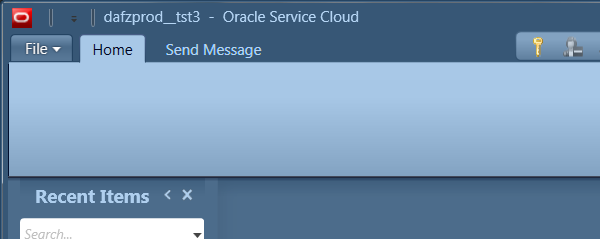
Task: Daafza Repush the receipt in EBS
Workflow: Navigate To CCPayment Screen

Step 1: Attach Window 'RightNow.CX.exe dafzpro...' on the element in window 'dafzprod__*  -  Oracle Service Cloud' (rightnow.cx.exe)

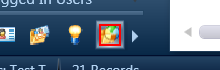
Step 2: click on the graphic in window 'dafzprod__*  -  Oracle Service Cloud' (rightnow.cx.exe)

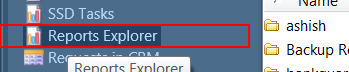
Step 3: click on the outline item 'Reports Explorer' in window 'dafzprod__*  -  Oracle Service Cloud' (rightnow.cx.exe)

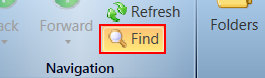
Step 4: click on 'push button  Find' in window 'dafzprod__*  -  Oracle Service Cloud' (rightnow.cx.exe)

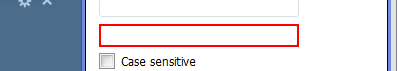
Step 5: type "CCPaymentRcpt" into '_inputTextBox' in window 'dafzprod__*  -  Oracle Service Cloud' (rightnow.cx.exe)

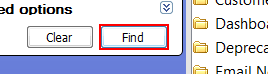
Step 6: click on '_searchButton' in window 'dafzprod__*  -  Oracle Service Cloud' (rightnow.cx.exe)

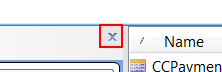
Step 7: click on '_hideFoldersButton' in window 'dafzprod__*  -  Oracle Service Cloud' (rightnow.cx.exe)

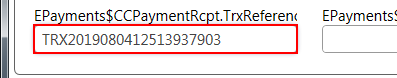
Step 8: type [TrxNum] into 'editable text' in window 'Search' (rightnow.cx.exe)

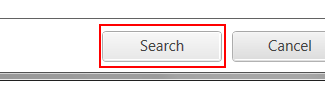
Step 9: click on 'push button  Search' in window 'Search' (rightnow.cx.exe)

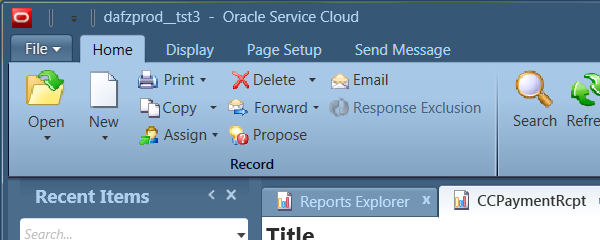
Step 10: Attach Window 'Dafzprod_ Hwndwrapp' on the element in window 'dafzprod__*  -  Oracle Service Cloud' (rightnow.cx.exe)

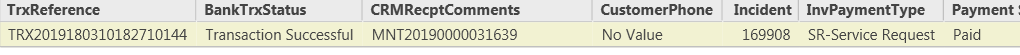
Step 11: get-text from 'pane  CachedWindowFrame'

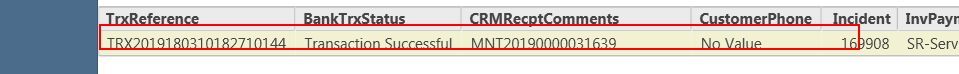
Step 12 [try]: click on the list item 'CCPaymentRcpt*' in window 'dafzprod__*  -  Oracle Service Cloud' (rightnow.cx.exe)

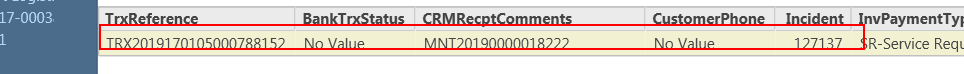
Step 13 [catch]: click on the list item 'CCPaymentRcpt by InvPaymentType' in window 'dafzprod__*  -  Oracle Service Cloud' (rightnow.cx.exe)

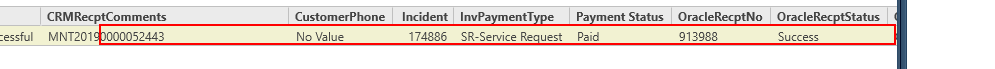
Step 14 [then]: click on the list item 'CCPaymentRcpt*' in window 'dafzprod__*  -  Oracle Service Cloud' (rightnow.cx.exe) (repeated 2 times)

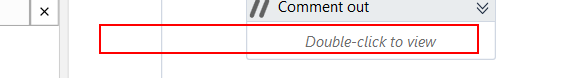
Step 16 [then]: type "Transaction Successful" into the editable text in window 'dafzprod__*  -  Oracle Service Cloud' (rightnow.cx.exe)

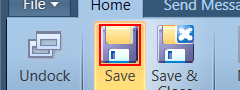
Step 17 [try]: click on 'graphic  PART_Image' in window 'dafzprod__*  -  Oracle Service Cloud' (rightnow.cx.exe) (repeated 2 times)

Step 19 [else]: click on the list item 'CCPaymentRcpt*' in window 'dafzprod__*  -  Oracle Service Cloud' (rightnow.cx.exe) (same screen as step 14)

Step 20: click on the list item 'CCPaymentRcpt by In*' in window 'dafzprod__*  -  Oracle Service Cloud' (rightnow.cx.exe) (same screen as step 12)

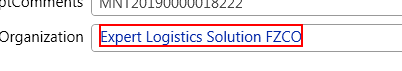
Step 21: get-text from the push button in window 'dafzprod__*  -  Oracle Service Cloud' (rightnow.cx.exe)